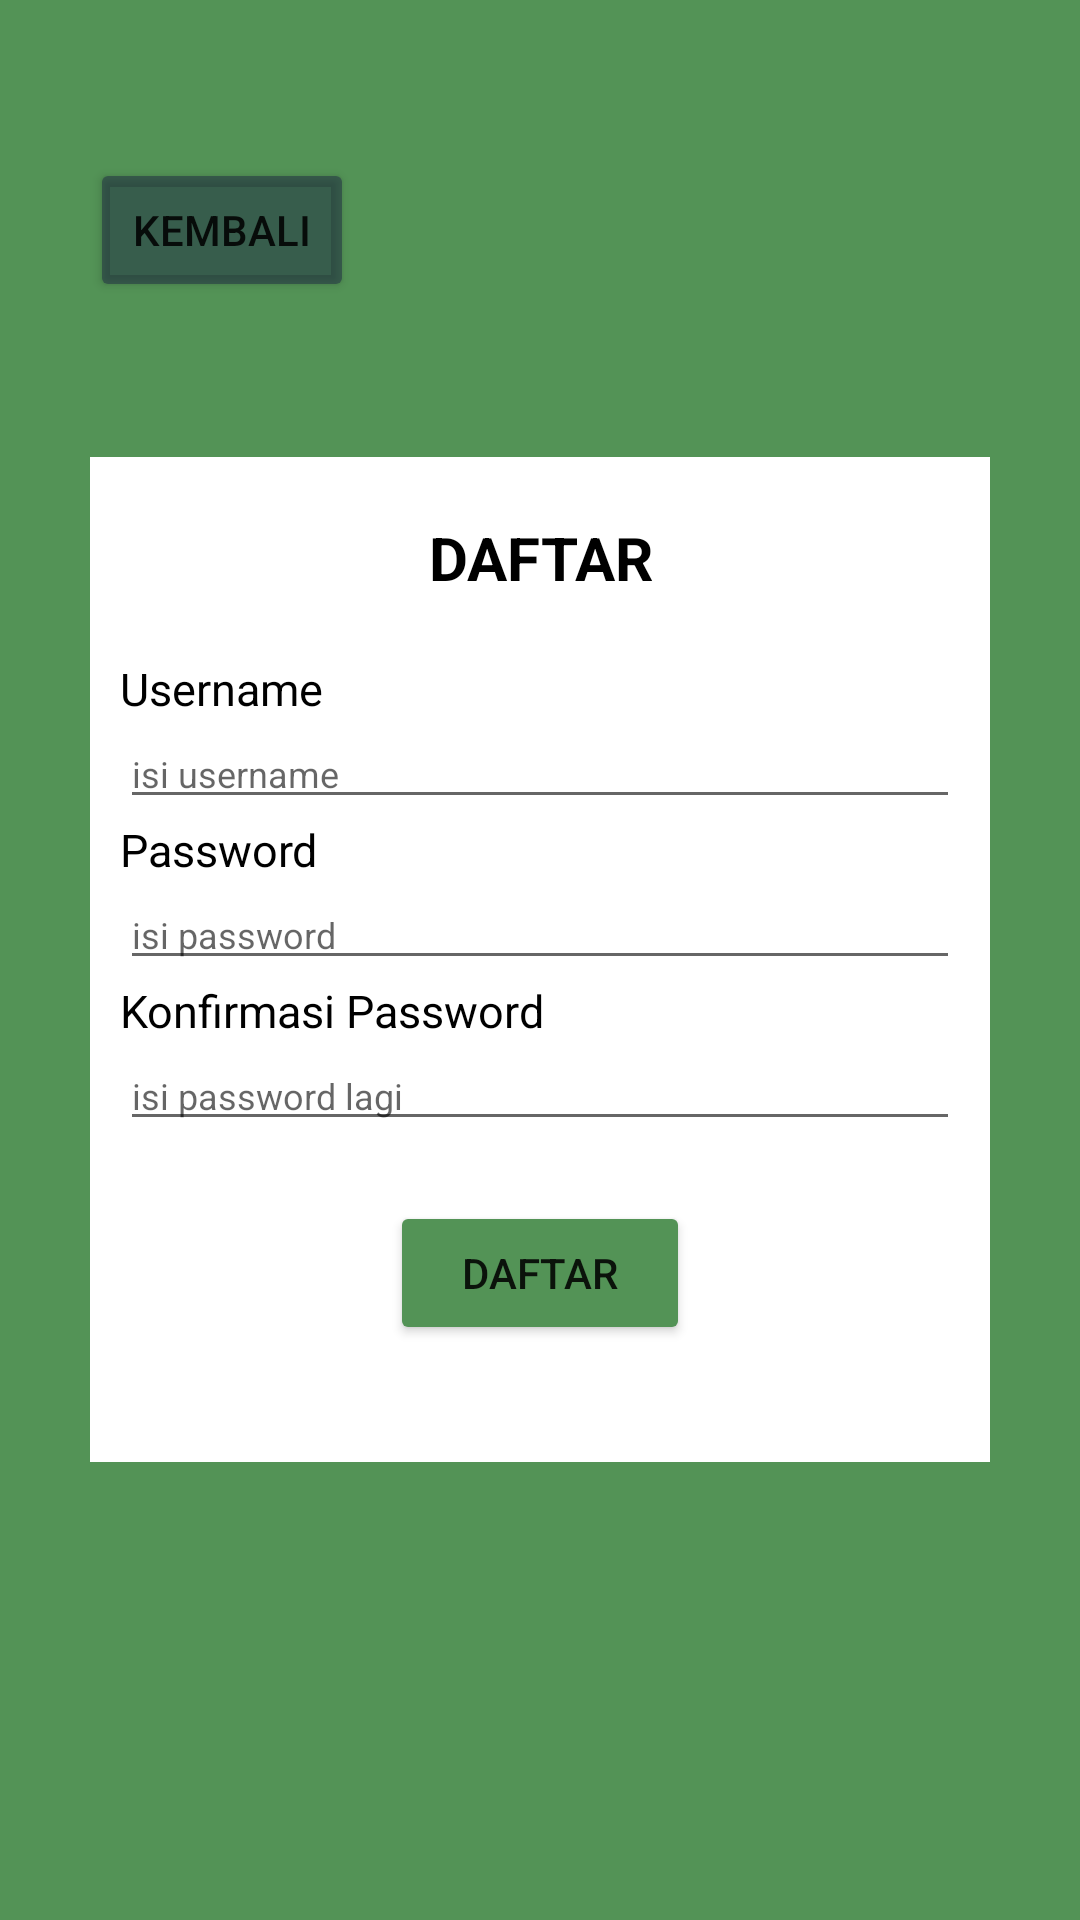

Here is an Android app screen rendered from its layout file. Give the layout XML and the strings, colors and styles it references.
<!-- AndroidManifest.xml: application theme Theme.Fragmenthehe -->
<!-- res/layout/fragment_daftar.xml -->
<?xml version="1.0" encoding="utf-8"?>
<RelativeLayout xmlns:android="http://schemas.android.com/apk/res/android"
    xmlns:tools="http://schemas.android.com/tools"
    android:layout_width="match_parent"
    android:layout_height="match_parent"
    android:gravity="center"
    android:background="@color/ijo_kalem"
    tools:context=".FragmentLogin">

    <Button
        android:id="@+id/btn_kembali"
        android:layout_width="wrap_content"
        android:layout_height="wrap_content"
        android:text="Kembali"
        android:backgroundTint="@color/dongker"
        android:layout_marginTop="-100dp" />

    <LinearLayout
        android:layout_width="300dp"
        android:layout_height="335dp"
        android:orientation="vertical"
        android:background="@color/white"
        >

        <TextView
            android:id="@+id/tv_daftar"
            android:layout_width="match_parent"
            android:layout_height="wrap_content"
            android:padding="20dp"
            android:text="DAFTAR"
            android:textSize="20sp"
            android:textStyle="bold"
            android:textColor="@color/black"
            android:gravity="center"
            />

        <TextView
            android:id="@+id/tv_username_daftar"
            android:layout_width="match_parent"
            android:layout_height="wrap_content"
            android:layout_marginLeft="10dp"
            android:text="Username"
            android:textSize="15sp"
            android:textColor="@color/black"
            />

        <EditText
            android:id="@+id/et_username_daftar"
            android:layout_width="match_parent"
            android:layout_height="wrap_content"
            android:singleLine="true"
            android:layout_marginHorizontal="10dp"
            android:hint="isi username"
            android:textSize="12sp"/>

        <TextView
            android:id="@+id/tv_password_daftar"
            android:layout_width="match_parent"
            android:layout_height="wrap_content"
            android:layout_marginLeft="10dp"
            android:text="Password"
            android:textSize="15sp"
            android:textColor="@color/black"
            />

        <EditText
            android:id="@+id/et_password_daftar"
            android:layout_width="match_parent"
            android:layout_height="wrap_content"
            android:singleLine="true"
            android:layout_marginHorizontal="10dp"
            android:hint="isi password"
            android:textSize="12sp"
            android:password="true"/>
        <TextView
            android:id="@+id/tv_repassword_daftar"
            android:layout_width="match_parent"
            android:layout_height="wrap_content"
            android:layout_marginLeft="10dp"
            android:text="Konfirmasi Password"
            android:textSize="15sp"
            android:textColor="@color/black"
            />

        <EditText
            android:id="@+id/et_repassword_daftar"
            android:layout_width="match_parent"
            android:layout_height="wrap_content"
            android:singleLine="true"
            android:layout_marginHorizontal="10dp"
            android:hint="isi password lagi"
            android:textSize="12sp"
            android:password="true"/>

        <Button
            android:layout_marginTop="20dp"
            android:id="@+id/btn_daftar_daftar"
            android:layout_width="100dp"
            android:layout_height="wrap_content"
            android:layout_gravity="center"
            android:text="Daftar"
            android:backgroundTint="@color/ijo_kalem"
            />

    </LinearLayout>

</RelativeLayout>
<!-- resources referenced by this layout -->
<resources>
  <color name="black">#FF000000</color>
  <color name="dongker">#77181E42</color>
  <color name="ijo_kalem">#539356</color>
  <color name="white">#FFFFFFFF</color>
  <style name="Theme.Fragmenthehe" parent="Theme.MaterialComponents.DayNight.DarkActionBar">
          
          <item name="colorPrimary">@color/purple_500</item>
          <item name="colorPrimaryVariant">@color/purple_700</item>
          <item name="colorOnPrimary">@color/white</item>
          
          <item name="colorSecondary">@color/teal_200</item>
          <item name="colorSecondaryVariant">@color/teal_700</item>
          <item name="colorOnSecondary">@color/black</item>
          
          <item name="android:statusBarColor" tools:targetApi="l">?attr/colorPrimaryVariant</item>
          
      </style>
  <color name="purple_500">#FF6200EE</color>
  <color name="purple_700">#FF3700B3</color>
  <color name="teal_200">#FF03DAC5</color>
  <color name="teal_700">#FF018786</color>
</resources>
